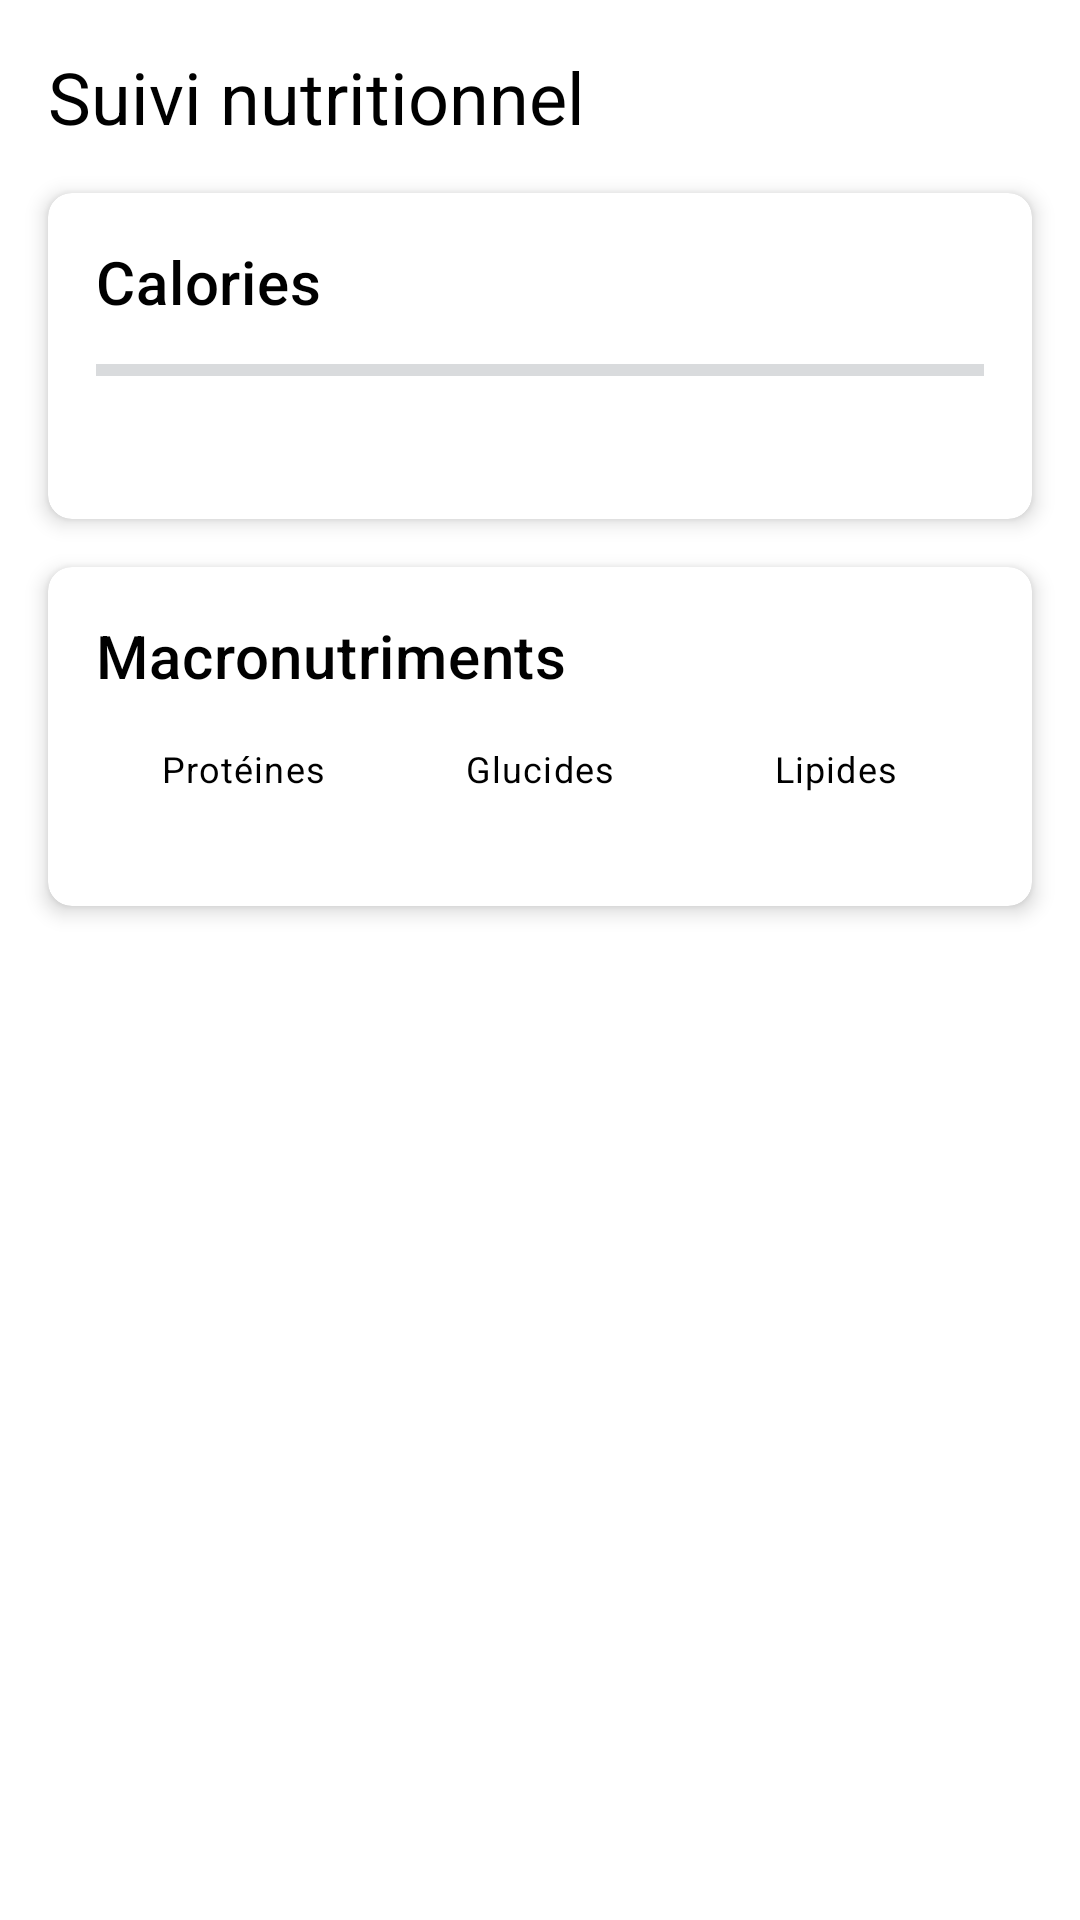

Reconstruct the res/layout file that produces this screen, plus the resources it refers to.
<!-- AndroidManifest.xml: application theme Theme.MealPlanner -->
<!-- res/layout/fragment_nutrition.xml -->
<?xml version="1.0" encoding="utf-8"?>
<androidx.constraintlayout.widget.ConstraintLayout xmlns:android="http://schemas.android.com/apk/res/android"
    xmlns:app="http://schemas.android.com/apk/res-auto"
    xmlns:tools="http://schemas.android.com/tools"
    android:layout_width="match_parent"
    android:layout_height="match_parent"
    tools:context=".ui.nutrition.NutritionFragment">

    <TextView
        android:id="@+id/textViewTitle"
        android:layout_width="wrap_content"
        android:layout_height="wrap_content"
        android:layout_marginStart="16dp"
        android:layout_marginTop="16dp"
        android:text="Suivi nutritionnel"
        android:textAppearance="@style/TextAppearance.MaterialComponents.Headline5"
        app:layout_constraintStart_toStartOf="parent"
        app:layout_constraintTop_toTopOf="parent" />

    <com.google.android.material.card.MaterialCardView
        android:id="@+id/calorieCard"
        android:layout_width="0dp"
        android:layout_height="wrap_content"
        android:layout_margin="16dp"
        app:cardCornerRadius="8dp"
        app:cardElevation="4dp"
        app:layout_constraintEnd_toEndOf="parent"
        app:layout_constraintStart_toStartOf="parent"
        app:layout_constraintTop_toBottomOf="@+id/textViewTitle">

        <LinearLayout
            android:layout_width="match_parent"
            android:layout_height="wrap_content"
            android:orientation="vertical"
            android:padding="16dp">

            <TextView
                android:layout_width="wrap_content"
                android:layout_height="wrap_content"
                android:text="Calories"
                android:textAppearance="@style/TextAppearance.MaterialComponents.Headline6" />

            <ProgressBar
                android:id="@+id/calorieProgress"
                style="@style/Widget.AppCompat.ProgressBar.Horizontal"
                android:layout_width="match_parent"
                android:layout_height="wrap_content"
                android:layout_marginTop="8dp"
                android:max="100" />

            <TextView
                android:id="@+id/textCalorieProgress"
                android:layout_width="wrap_content"
                android:layout_height="wrap_content"
                android:layout_gravity="center"
                android:layout_marginTop="4dp"
                android:textAppearance="@style/TextAppearance.MaterialComponents.Body1"
                tools:text="1300 / 2000 kcal" />
        </LinearLayout>
    </com.google.android.material.card.MaterialCardView>

    <com.google.android.material.card.MaterialCardView
        android:layout_width="0dp"
        android:layout_height="wrap_content"
        android:layout_margin="16dp"
        app:cardCornerRadius="8dp"
        app:cardElevation="4dp"
        app:layout_constraintEnd_toEndOf="parent"
        app:layout_constraintStart_toStartOf="parent"
        app:layout_constraintTop_toBottomOf="@+id/calorieCard">

        <LinearLayout
            android:layout_width="match_parent"
            android:layout_height="wrap_content"
            android:orientation="vertical"
            android:padding="16dp">

            <TextView
                android:layout_width="wrap_content"
                android:layout_height="wrap_content"
                android:text="Macronutriments"
                android:textAppearance="@style/TextAppearance.MaterialComponents.Headline6" />

            <LinearLayout
                android:layout_width="match_parent"
                android:layout_height="wrap_content"
                android:layout_marginTop="16dp"
                android:orientation="horizontal">

                <LinearLayout
                    android:layout_width="0dp"
                    android:layout_height="wrap_content"
                    android:layout_weight="1"
                    android:gravity="center"
                    android:orientation="vertical">

                    <TextView
                        android:layout_width="wrap_content"
                        android:layout_height="wrap_content"
                        android:text="Protéines"
                        android:textAppearance="@style/TextAppearance.MaterialComponents.Caption" />

                    <TextView
                        android:id="@+id/textProtein"
                        android:layout_width="wrap_content"
                        android:layout_height="wrap_content"
                        android:textAppearance="@style/TextAppearance.MaterialComponents.Body1"
                        android:textStyle="bold"
                        tools:text="65g / 140g" />
                </LinearLayout>

                <LinearLayout
                    android:layout_width="0dp"
                    android:layout_height="wrap_content"
                    android:layout_weight="1"
                    android:gravity="center"
                    android:orientation="vertical">

                    <TextView
                        android:layout_width="wrap_content"
                        android:layout_height="wrap_content"
                        android:text="Glucides"
                        android:textAppearance="@style/TextAppearance.MaterialComponents.Caption" />

                    <TextView
                        android:id="@+id/textCarbs"
                        android:layout_width="wrap_content"
                        android:layout_height="wrap_content"
                        android:textAppearance="@style/TextAppearance.MaterialComponents.Body1"
                        android:textStyle="bold"
                        tools:text="120g / 250g" />
                </LinearLayout>

                <LinearLayout
                    android:layout_width="0dp"
                    android:layout_height="wrap_content"
                    android:layout_weight="1"
                    android:gravity="center"
                    android:orientation="vertical">

                    <TextView
                        android:layout_width="wrap_content"
                        android:layout_height="wrap_content"
                        android:text="Lipides"
                        android:textAppearance="@style/TextAppearance.MaterialComponents.Caption" />

                    <TextView
                        android:id="@+id/textFat"
                        android:layout_width="wrap_content"
                        android:layout_height="wrap_content"
                        android:textAppearance="@style/TextAppearance.MaterialComponents.Body1"
                        android:textStyle="bold"
                        tools:text="40g / 70g" />
                </LinearLayout>
            </LinearLayout>
        </LinearLayout>
    </com.google.android.material.card.MaterialCardView>
</androidx.constraintlayout.widget.ConstraintLayout>
<!-- resources referenced by this layout -->
<resources>
  <style name="Theme.MealPlanner" parent="Theme.MaterialComponents.Light.DarkActionBar">
          
          <item name="colorPrimary">@color/primary_green</item>
          <item name="colorPrimaryVariant">@color/primary_green_dark</item>
          <item name="colorOnPrimary">@color/white</item>
  
          
          <item name="colorSecondary">@color/accent_orange</item>
          <item name="colorSecondaryVariant">@color/accent_orange_dark</item>
          <item name="colorOnSecondary">@color/black</item>
  
          
          <item name="android:windowBackground">@color/white</item>
          <item name="colorSurface">@color/white</item>
          <item name="colorOnSurface">@color/black</item>
  
          
          <item name="android:textColor">@color/black</item>
          <item name="android:textColorPrimary">@color/black</item>
          <item name="android:textColorSecondary">@color/text_secondary</item>
          <item name="android:textColorHint">@color/text_hint</item>
  
          
          <item name="android:statusBarColor" tools:targetApi="l">?attr/colorPrimaryVariant</item>
  
          
          <item name="android:navigationBarColor">@color/white</item>
          <item name="android:windowLightNavigationBar" tools:targetApi="o">true</item>
  
          
          <item name="colorError">@color/error_red</item>
      </style>
  <color name="primary_green">#FF4CAF50</color>
  <color name="primary_green_dark">#FF388E3C</color>
  <color name="white">#FFFFFFFF</color>
  <color name="accent_orange">#FFFF9800</color>
  <color name="accent_orange_dark">#FFF57C00</color>
  <color name="black">#FF000000</color>
  <color name="text_secondary">#FF6C757D</color>
  <color name="text_hint">#FF9E9E9E</color>
  <color name="error_red">#FFF44336</color>
</resources>
